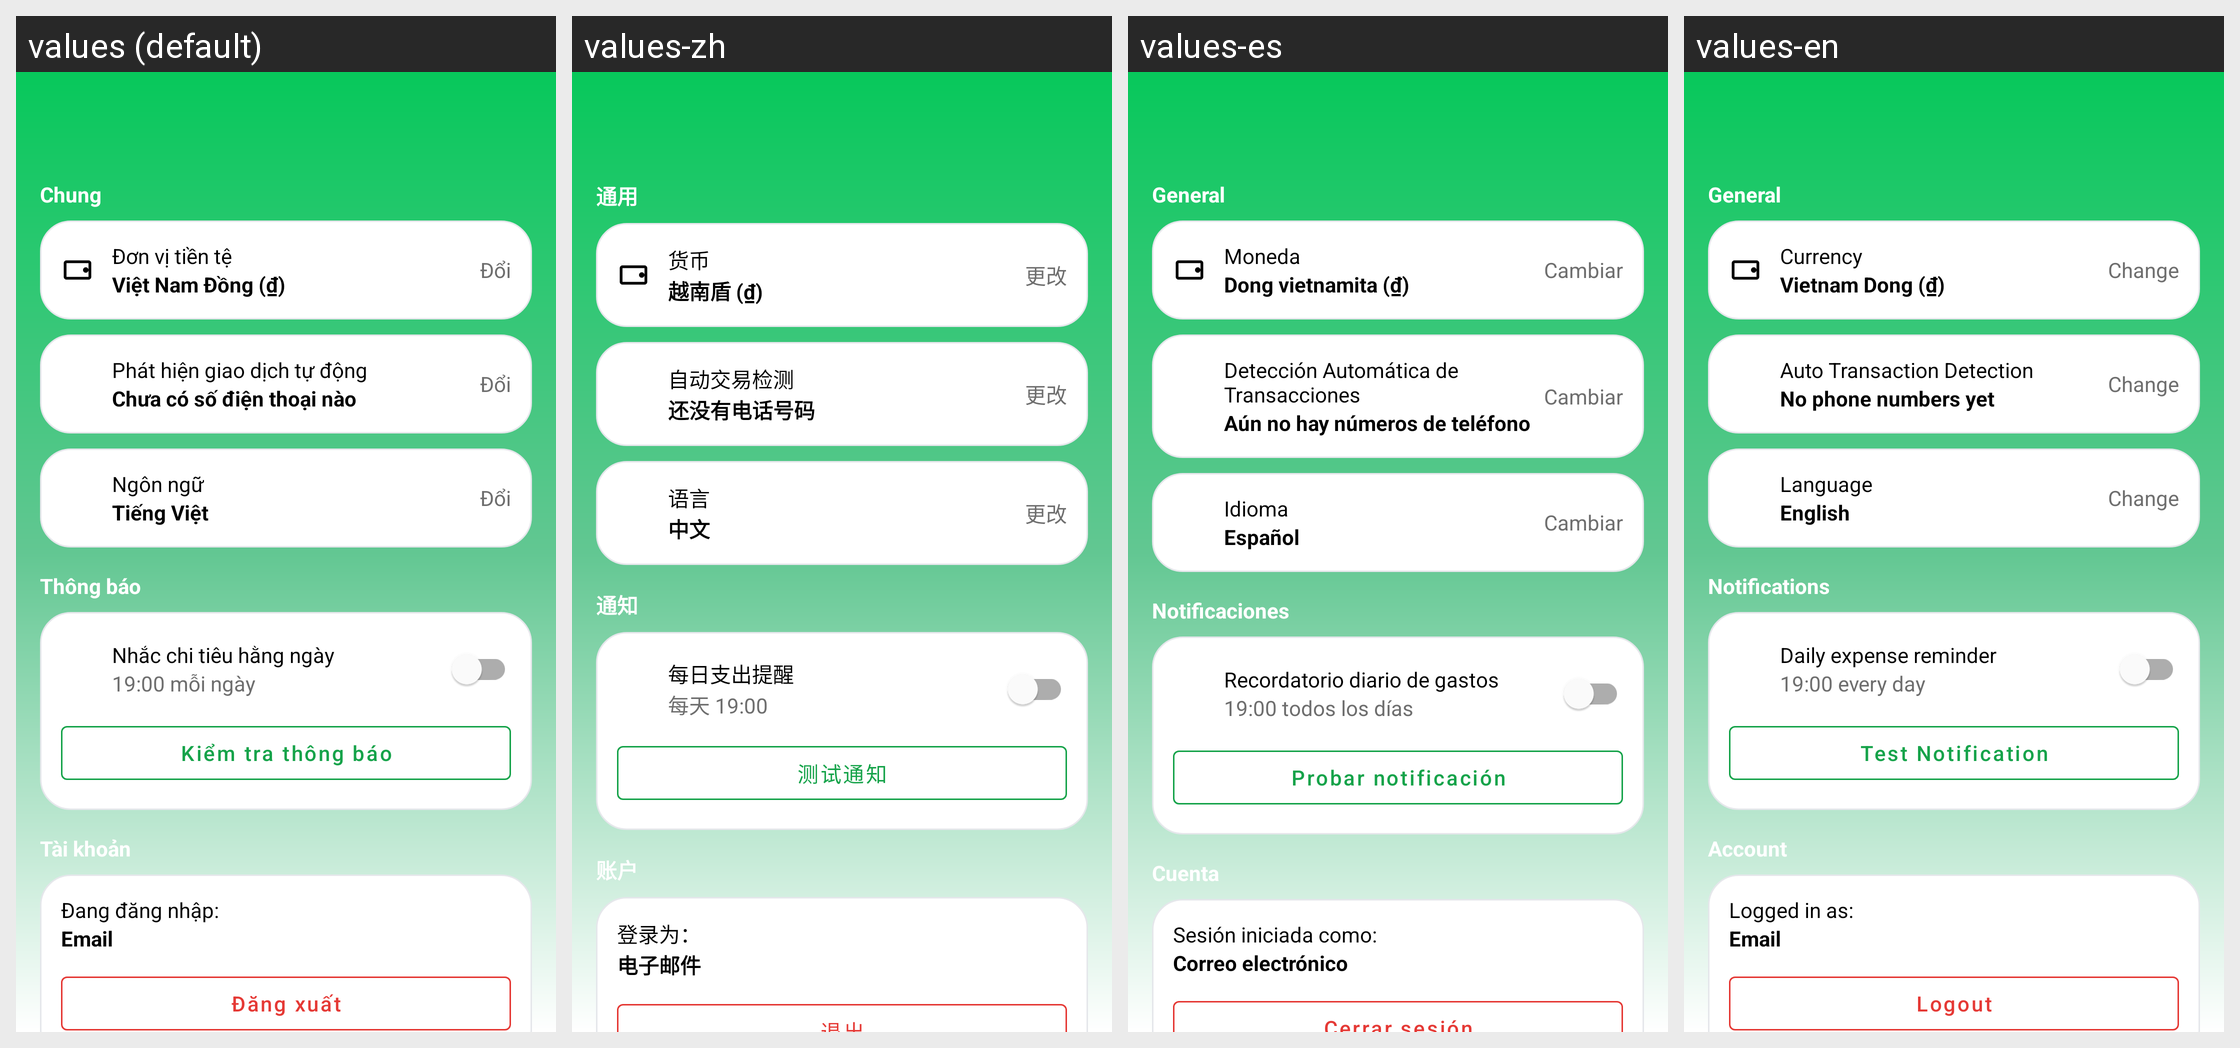

Strings drawn on this Android screen and how each of the app's shown locales translates them:
Android screen res/layout/activity_settings.xml rendered under 4 locales, left to right: values (default), values-zh, values-es, values-en. Device: Nexus 5 (rendered at 1080×1920; each locale shown at half size, 540×960, under a caption strip naming it); theme Theme.ExpenseManager.
Strings drawn on this screen, with the default value and each locale's value (text and hints the layout hard-codes, and strings that could not be matched under every locale, appear in the picture but are not listed):

settings_group_general
  values: Chung
  values-zh: 通用
  values-es: General
  values-en: General

currency
  values: Đơn vị tiền tệ
  values-zh: 货币
  values-es: Moneda
  values-en: Currency

currency_default
  values: Việt Nam Đồng (₫)
  values-zh: 越南盾 (₫)
  values-es: Dong vietnamita (₫)
  values-en: Vietnam Dong (₫)

change
  values: Đổi
  values-zh: 更改
  values-es: Cambiar
  values-en: Change

auto_transaction_detection
  values: Phát hiện giao dịch tự động
  values-zh: 自动交易检测
  values-es: Detección Automática de Transacciones
  values-en: Auto Transaction Detection

auto_detect_no_phones
  values: Chưa có số điện thoại nào
  values-zh: 还没有电话号码
  values-es: Aún no hay números de teléfono
  values-en: No phone numbers yet

language
  values: Ngôn ngữ
  values-zh: 语言
  values-es: Idioma
  values-en: Language

language_default
  values: Tiếng Việt
  values-zh: 中文
  values-es: Español
  values-en: English

settings_group_notifications
  values: Thông báo
  values-zh: 通知
  values-es: Notificaciones
  values-en: Notifications

reminder_daily_label
  values: Nhắc chi tiêu hằng ngày
  values-zh: 每日支出提醒
  values-es: Recordatorio diario de gastos
  values-en: Daily expense reminder

reminder_time_summary
  values: 19:00 mỗi ngày
  values-zh: 每天 19:00
  values-es: 19:00 todos los días
  values-en: 19:00 every day

test_notification
  values: Kiểm tra thông báo
  values-zh: 测试通知
  values-es: Probar notificación
  values-en: Test Notification

settings_group_account
  values: Tài khoản
  values-zh: 账户
  values-es: Cuenta
  values-en: Account

logged_in_as
  values: Đang đăng nhập:
  values-zh: 登录为：
  values-es: Sesión iniciada como:
  values-en: Logged in as:

email_hint
  values: Email
  values-zh: 电子邮件
  values-es: Correo electrónico
  values-en: Email
